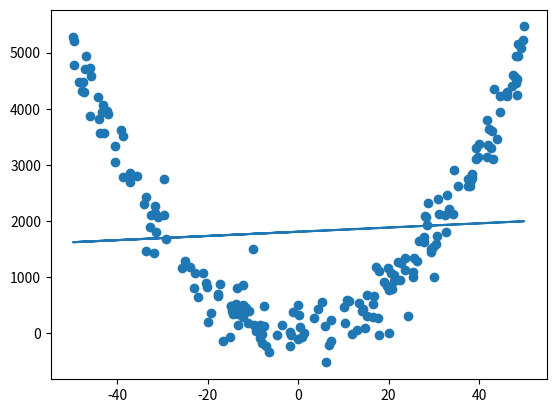

The script that saved this image:
import numpy as np
import matplotlib.pyplot as plt

data_text = """
-49.50477618213177,4786.66465700644
-42.37690022584894,3951.7056084222504
-47.637456368670264,4478.898279335325
-48.52228916359815,4478.987501666582
-29.697505434032713,2750.9821999002643
20.71193244892872,783.2821839548324
17.720868386131713,274.06054113412625
-12.001719821948363,360.87646702840067
32.72117073288274,1794.8451918316437
-13.41170713085026,145.0988946295538
-9.234585683434048,32.78108338911238
-11.44377457181809,450.0216129256001
34.230316223920866,2118.629842618174
-12.202986751579004,285.80273363877427
43.93237343741271,3465.3510479277916
-14.908415182927804,488.028126274146
-35.64023197891872,2797.224311237816
6.11256845943231,-522.0065851721035
-14.90118186911873,484.41504337286494
-47.408148186488106,4307.16039242281
49.95506989762261,5466.133994650656
-12.130453682542594,855.3919921185328
45.66612025714679,4253.368981708695
-45.80243867901935,4587.772405177172
49.362836399589085,5079.977455983918
37.64261424657144,2745.69409556146
14.139659841753854,398.2761537923216
-32.82827722144819,1889.7101974047991
15.172564575903493,687.3434423852439
-31.74624866016127,2263.499313852498
-49.724665268845655,5280.733049098388
20.59258429296024,1072.7867754893389
0.1630279133031607,325.9183265590344
46.05742662693687,4302.974922399931
-25.73488610922623,1159.6775223072848
-7.126018560209488,-232.43058644586426
34.43921510342807,2909.7609558921304
-40.44743531938069,3334.6614347483696
48.58040750879778,5155.98863250369
-7.9688689021314545,-171.93177824206435
-8.34442849702669,-89.28437028673596
-47.754362171235265,4312.004225763797
-1.5625879272237384,-31.50989182226374
-14.461448672718156,393.24860405283135
-47.08610018533768,4704.709934998579
0.4191076995687766,115.4353465109353
-1.806920462329522,22.660435569760047
-14.655267614257326,401.87390732768137
39.344162380741736,3102.537806839088
-33.99119464697789,2294.939580936612
23.702932787711376,1333.9797736187695
-15.172199878236938,-66.2768529087661
19.99730203249507,764.9171840341643
32.4665363166267,2112.7753854718653
-17.350376474298024,876.3274956839506
10.223042538916808,474.08590316122434
46.11434090332706,4231.627727790036
-31.8410191462999,1422.5499325061057
26.21633979064704,1294.1013284280034
32.793612496733175,2460.209214203973
-37.16436718063903,2702.7596356223316
39.812421056760286,3139.061189864222
-31.661380105595704,2134.3880933954283
-41.977676805082076,3908.114448921906
-46.04738011318917,3867.473282232967
25.512090878104004,1341.6817062626337
27.74090809707245,1718.8673874700482
47.98601467975115,4569.733662354848
49.71605858104334,5225.812528629438
28.057491864396766,2086.540844622966
-12.639729158547084,437.9933721394672
-1.1645394580345112,379.3871181286385
5.823525348936144,124.6837943349453
-44.18671822952721,4201.682639944181
47.295918543443236,4411.3311718246005
-43.938770816912985,3820.121489159822
19.541306440111654,837.3897078226222
17.97225339779088,-37.24912367297554
26.63806949375177,1641.053343727091
39.85903414396007,3369.970487902158
25.290886419720337,1001.0136574595405
-6.436833704239518,-327.2857894951604
29.728313137229947,1530.828863366251
-13.823202068698812,524.8170427505654
-20.45686453922617,890.1411067361717
30.738361515925504,1731.6127811491895
27.903980583504563,1622.2010875082915
-49.58327883379505,5204.1864705425105
-42.876104605591706,3565.238381712062
4.420824477979103,433.34007848080495
-0.09825791858339983,-95.54774784526131
7.201981513743981,243.46449303128873
29.457043780526917,1440.3833395312056
-46.012180161923055,4719.795958090902
-12.148987422656319,376.57437570730497
48.69708628605339,4933.943938785509
48.43584255366089,4251.1750688831835
-10.768542110549895,387.60202731921123
15.27361447085984,308.8067851708678
-38.795958911151914,2777.5229202947
43.19925107374914,4354.631897384679
-43.26688592848913,3948.66913834865
12.941888166344548,52.14421381740158
-31.438249298372234,1801.2398046285116
48.427589182465454,4526.388087018641
43.09837613290544,3108.9037203930575
41.72921515237334,3799.4576013195156
-22.967099151792258,804.8808943312447
14.737857044044134,92.56761918049295
-17.76087363161531,670.2502245323193
39.332850205201,3297.1958003774917
-1.8628708169956951,-231.17638950976507
42.0384053380548,3347.564167893621
-13.2190225136275,337.2674532941173
-13.47630932074022,803.3615206345589
-4.650502492845796,-33.67362401982824
13.498183240037932,544.7565863566937
30.858039315972746,2397.2808985178026
48.194217081826764,4939.929853877463
-38.69786922436591,3511.055640094936
-37.33794895575036,2806.7850069180145
11.311272213927396,578.3541036384112
42.943554420342195,3600.6404650272807
10.798343342959015,590.2992006490897
16.609422880962427,282.9536416936534
17.816653449708667,1100.8324083564694
6.72982030452016,-218.78668418019936
22.398564233144796,947.0672535054713
23.67361778275456,1130.4171116574248
-33.5836523997537,1456.439980526976
1.1835811860980243,-2.8493292044511698
16.854985969790178,657.2030055928124
38.456452594732625,2763.503655116109
-32.4706493753534,2111.5729335680353
-22.74293277284507,1076.8212975499457
-3.6423106594163386,146.97371945887983
28.72197391095284,2319.557787037792
-40.45450038111852,3042.1385794127327
-24.92093345997842,1293.1421222619863
-22.153738800901234,641.1028452905616
5.191094183428234,559.4322181477613
-43.83437085985562,3567.531948537513
-12.26679985040299,498.95060214676175
-7.540709001438152,121.39395492919422
-7.926135654119939,-21.143415528819446
-39.21825498396383,3625.609835130688
42.07175126129877,3642.9942307013657
-14.492396666686226,342.8916062309598
38.160399942767654,2723.4332713004947
19.75195869104985,1161.6279210084228
-46.808455889385684,4948.615417104177
31.221350207101068,2131.7791236961566
21.126051883360688,1033.4042870980743
41.73761591938349,3147.800972782943
38.398062775027455,2829.0815748086984
7.232591236480893,-130.3380348763469
-11.038061681434527,176.10805615298074
22.09198369702139,1265.4610777897362
-12.002316137291217,475.77499367504663
28.158305569700417,2062.2936818853286
-23.972660617741493,1172.7504290522318
22.660232288678685,1243.31733275978
3.589490797822833,274.684667263169
35.345599178656286,2619.0990697937077
44.64678354299822,3945.739251810126
14.329219989353675,431.9166082874948
37.97282732341152,2618.539045739298
17.29538047132843,1186.6815872298425
0.801386612278641,-74.7069238519625
-7.488293558533655,480.207950747228
24.31729119444246,305.618743763869
44.59273495714645,4219.366956268538
-43.08895359105587,4072.9843934209794
42.527106263328335,3309.0784867451403
-8.442010390805265,142.10924900561935
11.880039569963074,-6.077437610502216
-29.267871877219076,1681.6030634811423
10.421838090700398,189.79208937053454
-21.021138350990356,1077.274103433816
18.893954576449573,913.749132163424
-17.642143128092023,695.9301552162748
-37.21568787400837,2849.5579428349233
-20.17950741135618,814.8144725322278
33.39997277542909,2205.90765426266
37.45606896434448,2623.906560797001
30.385790972647015,1594.6280129502718
21.25128062106421,923.6352530242654
-31.08827726350253,2071.945886044554
-16.646860868020674,-135.56811099212302
-19.167092308335555,362.908332387428
-9.820599703937738,143.84139793266883
29.42650809166608,1504.510645555607
-29.750908777386908,2106.076419242312
25.27204078581697,1096.2896468994606
47.564075164148505,4600.600552068048
-9.098005727088918,54.23097377003893
28.518683499741954,1934.4746249485008
16.640496974074082,522.4912216148725
48.20456380524615,4454.85716284111
-33.72148642760878,2419.992104608621
20.0,5.0
-20.0,200.0
30.0,1000.0
-10.0,1500.0
0.0,500.0
"""

data = np.array([list(map(float, line.split(','))) for line in data_text.strip().split('\n')])

x_train = data[:, 0]  # İlk sütun (X)
y_train = data[:, 1]  # İkinci sütun (Y)

#computer error by using least squares 
def compute_error(x,y,w,b):
    sum=0
    m=x_train.shape[0]
    for i in range(m):
        m+=1
        sum+=((x[i]*w+b)-y[i])
    return (sum*sum)/(2*m)

#print error when w and b 0
print(compute_error(x_train,y_train,0,0))


# find new bias and weight by gradient descent 
def compute_gradient(x,y,w,b):
    dj_dw=0
    dj_db=0
    m=len(x)
    for i in range(m):
        dj_dw+=((w*x[i]+b)-y[i])*x[i]
        dj_db+=((w*x[i]+b)-y[i])
    return dj_dw/m,dj_db/m

def gradient_descent(x,y,w,b,alpha,iter):

    for i in range(iter):
        dj_dw,dj_db=compute_gradient(x,y,w,b)
        w=w-alpha*dj_dw
        b=b-alpha*dj_db
    return w, b


def compute_alpha():
    return 0.0020
    
    

w_final, b_final = gradient_descent(x_train ,y_train,0,0,compute_alpha(),6000)

plt.scatter(x_train,y_train)
y=w_final*x_train+b_final  
print(w_final,b_final)
y=x_train*w_final+b_final
print(compute_error(x_train,y_train,w_final,b_final))

plt.plot(x_train,y,w_final,b_final)
plt.show()


